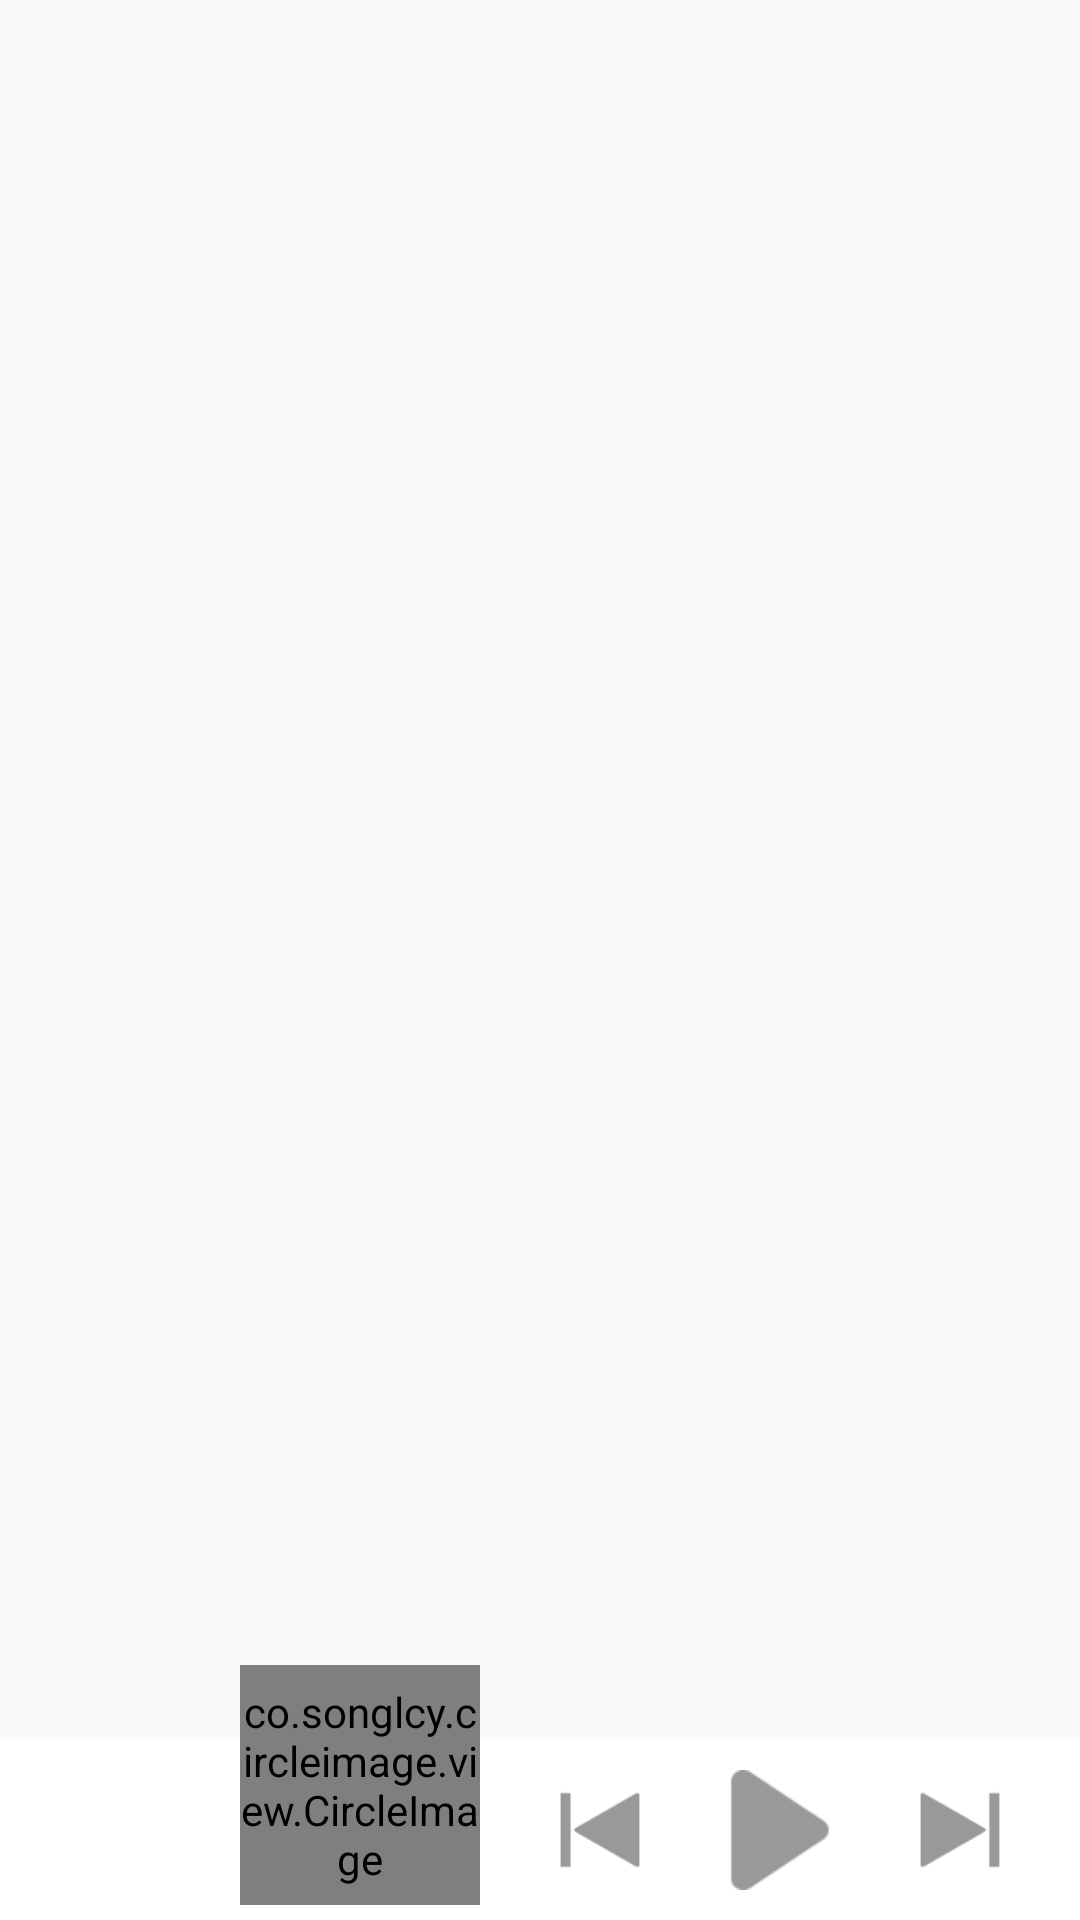

Android layout source for this screen:
<!-- AndroidManifest.xml: application theme AppTheme -->
<!-- res/layout/activity_base.xml -->
<?xml version="1.0" encoding="utf-8"?>
<RelativeLayout xmlns:android="http://schemas.android.com/apk/res/android"
    android:layout_width="match_parent"
    android:layout_height="match_parent"
    android:orientation="vertical">

    <FrameLayout
        android:id="@+id/frame_layout"
        android:layout_width="match_parent"
        android:layout_height="match_parent"
        android:layout_marginBottom="80dp" />

    <FrameLayout
        android:layout_width="match_parent"
        android:layout_height="wrap_content"
        android:layout_alignParentBottom="true">

        <include layout="@layout/player_layout" />

    </FrameLayout>


</RelativeLayout>
<!-- res/layout/player_layout.xml (included above) -->
<?xml version="1.0" encoding="utf-8"?>
<RelativeLayout xmlns:android="http://schemas.android.com/apk/res/android"
    android:layout_width="match_parent"
    android:layout_height="85dp"
    android:background="#00000000">

    <LinearLayout
        android:layout_width="match_parent"
        android:layout_height="60dp"
        android:layout_alignParentBottom="true"
        android:background="@color/white"
        android:gravity="center_vertical"
        android:orientation="horizontal">

        <ImageView
            android:id="@+id/play_last_btn"
            android:layout_width="30dp"
            android:layout_height="30dp"
            android:layout_marginLeft="185dp"
            android:background="@mipmap/player_last" />

        <ImageView
            android:id="@+id/base_play_pause_and_play"
            android:layout_width="40dp"
            android:layout_height="40dp"
            android:layout_marginLeft="25dp"
            android:background="@mipmap/player_start" />

        <ImageView
            android:id="@+id/play_next_btn"
            android:layout_width="30dp"
            android:layout_height="30dp"
            android:layout_marginLeft="25dp"
            android:background="@mipmap/player_next" />

        <LinearLayout
            android:layout_width="@dimen/player_seek_bar_width"
            android:layout_height="match_parent"
            android:layout_marginLeft="30dp"
            android:gravity="center"
            android:orientation="vertical">

            <LinearLayout
                android:layout_width="match_parent"
                android:layout_height="wrap_content"
                android:orientation="horizontal">

                <TextView
                    android:id="@+id/player_music_name"
                    android:layout_width="wrap_content"
                    android:layout_height="wrap_content"
                    android:layout_weight="1"
                    android:maxLines="1"
                    android:text=""
                    android:textColor="@color/album_item_teacher_name_color"
                    android:textSize="15sp" />

                <TextView
                    android:id="@+id/play_music_current_time"
                    android:layout_width="wrap_content"
                    android:layout_height="wrap_content"
                    android:text="00:00"
                    android:textColor="@color/album_item_teacher_name_color"
                    android:textSize="18sp" />

                <TextView
                    android:id="@+id/play_music_total_time"
                    android:layout_width="wrap_content"
                    android:layout_height="wrap_content"
                    android:text=" / 00:00"
                    android:textColor="@color/album_item_teacher_name_color"
                    android:textSize="18sp" />
            </LinearLayout>

            <ProgressBar
                android:id="@+id/myProgressBar"
                style="@style/m_progress_bar_style"
                android:layout_width="match_parent"
                android:layout_height="6dp"
                android:layout_marginTop="5dp"
                android:max="100"
                android:maxHeight="5dp"
                android:minHeight="2dp"
                android:progress="0" />
        </LinearLayout>

        <ImageView
            android:id="@+id/play_mode"
            android:layout_width="35dp"
            android:layout_height="35dp"
            android:layout_marginLeft="106dp"
            android:background="@mipmap/player_order" />

        <ImageView
            android:id="@+id/play_history"
            android:layout_width="35dp"
            android:layout_height="35dp"
            android:layout_marginLeft="60dp"
            android:background="@mipmap/player_recent_list" />

        <ImageView
            android:id="@+id/play_volume"
            android:layout_width="35dp"
            android:layout_height="35dp"
            android:layout_marginLeft="20dp"
            android:layout_marginRight="20dp"
            android:background="@mipmap/player_volum"
            android:visibility="gone" />
    </LinearLayout>

    <co.songlcy.circleimage.view.CircleImage
        android:id="@+id/play_image"
        android:layout_width="80dp"
        android:layout_height="80dp"
        android:layout_marginLeft="80dp"
        android:src="@mipmap/play_load" />


</RelativeLayout>
<!-- resources referenced by this layout -->
<resources>
  <color name="album_item_teacher_name_color">#FF333333</color>
  <dimen name="player_seek_bar_width">595dp</dimen>
  <!-- mipmap play_load: png bitmap (mipmap-hdpi, 3201 bytes) -->
  <!-- mipmap player_last: png bitmap (mipmap-hdpi, 705 bytes) -->
  <!-- mipmap player_next: png bitmap (mipmap-hdpi, 691 bytes) -->
  <!-- mipmap player_order: png bitmap (mipmap-hdpi, 724 bytes) -->
  <!-- mipmap player_recent_list: png bitmap (mipmap-hdpi, 931 bytes) -->
  <!-- mipmap player_start: png bitmap (mipmap-hdpi, 637 bytes) -->
  <!-- mipmap player_volum: png bitmap (mipmap-hdpi, 1534 bytes) -->
  <style name="m_progress_bar_style">
          <item name="android:indeterminateOnly">false</item>
          <item name="android:progressDrawable">@drawable/progress</item>
          <item name="android:indeterminateDrawable">@android:drawable/progress_indeterminate_horizontal</item>
          <item name="android:minHeight">2dip</item>
          <item name="android:maxHeight">2dip</item>
          <item name="android:mirrorForRtl">true</item>
      </style>
  <style name="AppTheme" parent="Theme.AppCompat.Light.DarkActionBar">
          
          <item name="colorPrimary">@color/colorPrimary</item>
          <item name="colorPrimaryDark">@color/colorPrimaryDark</item>
          <item name="colorAccent">@color/colorAccent</item>
      </style>
  <!-- drawable progress (drawable) -->
  <?xml version="1.0" encoding="utf-8"?>
  <layer-list xmlns:android="http://schemas.android.com/apk/res/android">
  
      <item android:id="@android:id/background">
          <shape>
              <corners android:radius="5dip" />
              <gradient
                  android:startColor="#ffb3b3b3"
                  android:centerColor="#ffb3b3b3"
                  android:centerY="0.75"
                  android:endColor="#ffb3b3b3"
                  android:angle="270"
                  />
          </shape>
      </item>
  
      <item android:id="@android:id/secondaryProgress">
          <clip>
              <shape>
                  <corners android:radius="5dip" />
                  <gradient
                      android:startColor="#e8e8e8"
                      android:centerColor="#e8e8e8"
                      android:centerY="0.75"
                      android:endColor="#e8e8e8"
                      android:angle="270"
                      />
              </shape>
          </clip>
      </item>
  
      <item android:id="@android:id/progress">
          <clip>
              <shape>
                  <corners android:radius="5dip" />
                  <gradient
                      android:startColor="#00cc00"
                      android:centerColor="#00cc00"
                      android:centerY="0.75"
                      android:endColor="#00cc00"
                      android:angle="270"
                      />
              </shape>
          </clip>
      </item>
  
  </layer-list>
  <color name="colorPrimary">#3F51B5</color>
  <color name="colorPrimaryDark">#303F9F</color>
  <color name="colorAccent">#FF4081</color>
  <!-- not gathered from this repository: default colours our renderer supplied (Android Studio template values) -->
  <color name="white">#FFFFFFFF</color>
</resources>
